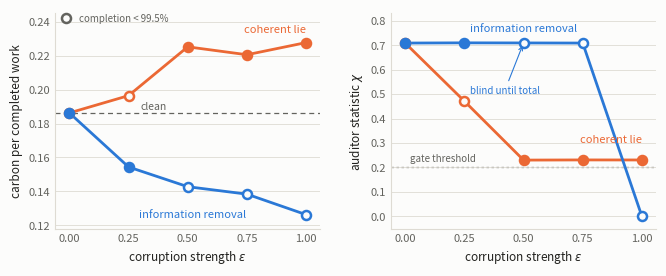

Recreate this plot in Python. (Note: this script raises an exception after producing the figure.)
import matplotlib
matplotlib.use("Agg")
import matplotlib.pyplot as plt

BLUE, ORANGE = "#2a78d6", "#eb6834"
TXT, MUTED, GRID, SURF = "#22221f", "#63635e", "#dedbd3", "#fcfcfb"
EPS = [0.0, 0.25, 0.50, 0.75, 1.00]
#            carbon                                         completion                       chi
blend_c = [0.186251, 0.154356, 0.142712, 0.138325, 0.126223]
blend_p = [100.00, 99.91, 97.19, 97.74, 93.58]
blend_x = [0.7085, 0.7094, 0.7090, 0.7085, 0.0000]
shuf_c  = [0.186251, 0.196450, 0.225239, 0.220580, 0.227747]
shuf_p  = [100.00, 93.82, 100.00, 100.00, 100.00]
shuf_x  = [0.7085, 0.4711, 0.2300, 0.2307, 0.2305]

fig, axes = plt.subplots(1, 2, figsize=(6.6, 2.7))
fig.patch.set_facecolor(SURF)
for ax in axes:
    ax.set_facecolor(SURF)
    for s in ("top", "right"): ax.spines[s].set_visible(False)
    for s in ("left", "bottom"): ax.spines[s].set_color(GRID)
    ax.grid(axis="y", color=GRID, lw=0.6, zorder=0)
    ax.tick_params(colors=MUTED, labelsize=8, length=0)
    ax.set_xticks(EPS); ax.set_xlim(-0.06, 1.06)
    ax.set_xlabel(r"corruption strength $\varepsilon$", color=TXT, fontsize=8.5)

def draw(ax, y, comp, col, lw=2):
    ax.plot(EPS, y, color=col, lw=lw, zorder=3)
    for e, v, c in zip(EPS, y, comp):
        ok = c >= 99.5
        ax.plot(e, v, "o", ms=6.5, zorder=4,
                color=col if ok else SURF, mec=col, mew=1.8)

a = axes[0]
draw(a, shuf_c, shuf_p, ORANGE); draw(a, blend_c, blend_p, BLUE)
a.axhline(blend_c[0], color=MUTED, lw=0.9, ls=(0, (4, 3)), zorder=1)
a.set_ylabel("carbon per completed work", color=TXT, fontsize=8.5)
a.set_ylim(0.118, 0.245)
a.text(1.0, 0.2335, "coherent lie", color=ORANGE, fontsize=8, ha="right")
a.text(0.52, 0.1245, "information removal", color=BLUE, fontsize=8, ha="center")
a.text(0.30, 0.1885, "clean", color=MUTED, fontsize=7.5, ha="left")
a.plot([], [], "o", ms=6.5, color=SURF, mec=MUTED, mew=1.8,
       label="completion < 99.5%")
a.legend(loc="upper left", fontsize=7, frameon=False, labelcolor=MUTED,
         handletextpad=0.35, bbox_to_anchor=(-0.03, 1.04))

b = axes[1]
draw(b, shuf_x, shuf_p, ORANGE); draw(b, blend_x, blend_p, BLUE)
b.axhline(0.2, color=MUTED, lw=0.9, ls=(0, (2, 2)), zorder=1)
b.text(0.02, 0.225, "gate threshold", color=MUTED, fontsize=7)
b.set_ylabel(r"auditor statistic $\chi$", color=TXT, fontsize=8.5)
b.set_ylim(-0.05, 0.83)
b.text(1.0, 0.30, "coherent lie", color=ORANGE, fontsize=8, ha="right")
b.text(0.50, 0.755, "information removal", color=BLUE, fontsize=8, ha="center")
b.annotate("blind until total", xy=(0.50, 0.709), xytext=(0.42, 0.50),
           color=BLUE, fontsize=7, ha="center",
           arrowprops=dict(arrowstyle="->", color=BLUE, lw=0.8))
fig.tight_layout(pad=0.5, w_pad=2.0)
fig.savefig("paper_latest/figs/fig_degradation.png", dpi=320)
print("written")
